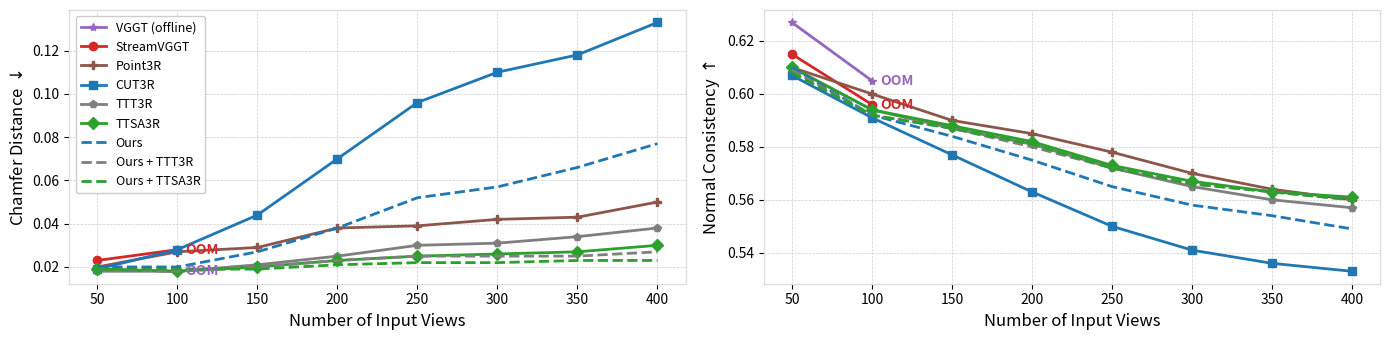

Generate this figure with matplotlib:
import matplotlib.pyplot as plt

# Apply a serif font family to match the academic aesthetic
plt.rcParams['font.family'] = 'sans-serif'

# ---------------------------------------------------------
# 1. Data Setup (Original + Placeholders for New Methods)
# ---------------------------------------------------------
# X-axis values for full evaluation and methods that ran out of memory (OOM)
x_full = [50, 100, 150, 200, 250, 300, 350, 400]
x_oom = [50, 100]

# --- Left Plot (Chamfer Distance) Data ---
cd_vg   = [0.019, 0.018]
cd_sv   = [0.023, 0.028]
cd_pt   = [0.020, 0.027, 0.029, 0.038, 0.039, 0.042, 0.043, 0.050]
cd_cut  = [0.019, 0.028, 0.044, 0.070, 0.096, 0.110, 0.118, 0.133]
cd_ttt  = [0.018, 0.018, 0.021, 0.025, 0.030, 0.031, 0.034, 0.038]

# Placeholders for new methods (Replace with your actual data)
cd_ttsa = [0.019, 0.018, 0.020, 0.023, 0.025, 0.026, 0.027, 0.030]
cd_ours = [0.020, 0.020, 0.027, 0.038, 0.052, 0.057, 0.066, 0.077]
cd_ours_ttt = [0.019, 0.018, 0.020, 0.023, 0.025, 0.025, 0.025, 0.027]
cd_ours_ttsa= [0.019, 0.019, 0.019, 0.021, 0.022, 0.022, 0.023, 0.023]

# --- Right Plot (Normal Consistency) Data ---
nc_vg   = [0.627, 0.605]
nc_sv   = [0.615, 0.596]
nc_pt   = [0.610, 0.600, 0.590, 0.585, 0.578, 0.570, 0.564, 0.560]
nc_cut  = [0.607, 0.591, 0.577, 0.563, 0.550, 0.541, 0.536, 0.533]
nc_ttt  = [0.610, 0.594, 0.587, 0.581, 0.572, 0.565, 0.560, 0.557]

# Placeholders for new methods (Replace with your actual data)
nc_ttsa = [0.610, 0.594, 0.588, 0.582, 0.573, 0.567, 0.563, 0.561]
nc_ours = [0.610, 0.592, 0.584, 0.575, 0.565, 0.558, 0.554, 0.549]
nc_ours_ttt = [0.609, 0.592, 0.587, 0.580, 0.572, 0.566, 0.563, 0.560]
nc_ours_ttsa= [0.608, 0.592, 0.587, 0.581, 0.572, 0.566, 0.563, 0.560]

# ---------------------------------------------------------
# 2. Styling (Colors, Markers, Linewidths)
# ---------------------------------------------------------
colors = {
    'VGGT': '#9467bd',       # Purple
    'StreamVGGT': '#d62728', # Red
    'Point3R': '#8c564b',    # Brown
    'CUT3R': '#1f77b4',      # Blue
    'TTT3R': '#7f7f7f',      # Gray
    'TTSA3R': '#2ca02c',     # Green
    'Ours': '#1f77b4',       # Blue
    'Ours+TTT3R': '#7f7f7f', # Gray
    'Ours+TTSA3R': '#2ca02c' # Green
}

markers = {
    'VGGT': '*',       # Star
    'StreamVGGT': 'o', # Circle
    'Point3R': 'P',    # Filled Plus / Cross
    'CUT3R': 's',      # Square
    'TTT3R': 'p',      # Pentagon
    'TTSA3R': 'D'      # Diamond
}

lw = 2.0 # Linewidth
ms = 6   # Markersize

# ---------------------------------------------------------
# 3. Plot Setup and Plotting Function
# ---------------------------------------------------------
fig, axes = plt.subplots(1, 2, figsize=(14, 3.5))

def plot_lines(ax, d_vg, d_sv, d_pt, d_cut, d_ttt, d_ttsa, d_ours, d_ours_ttt, d_ours_ttsa, is_cd):
    # 1. Baselines (Solid lines with defined markers)
    ax.plot(x_oom, d_vg, marker=markers['VGGT'], label='VGGT (offline)', color=colors['VGGT'], linewidth=lw, markersize=ms)
    ax.plot(x_oom, d_sv, marker=markers['StreamVGGT'], label='StreamVGGT', color=colors['StreamVGGT'], linewidth=lw, markersize=ms)
    ax.plot(x_full, d_pt, marker=markers['Point3R'], label='Point3R', color=colors['Point3R'], linewidth=lw, markersize=ms)
    ax.plot(x_full, d_cut, marker=markers['CUT3R'], label='CUT3R', color=colors['CUT3R'], linewidth=lw, markersize=ms)
    ax.plot(x_full, d_ttt, marker=markers['TTT3R'], label='TTT3R', color=colors['TTT3R'], linewidth=lw, markersize=ms)
    ax.plot(x_full, d_ttsa, marker=markers['TTSA3R'], label='TTSA3R', color=colors['TTSA3R'], linewidth=lw, markersize=ms)

    # 2. Ours variants (Dashed lines, no markers to distinguish them visually)
    ax.plot(x_full, d_ours, linestyle='--', marker='None', label='Ours', color=colors['Ours'], linewidth=lw)
    ax.plot(x_full, d_ours_ttt, linestyle='--', marker='None', label='Ours + TTT3R', color=colors['Ours+TTT3R'], linewidth=lw)
    ax.plot(x_full, d_ours_ttsa, linestyle='--', marker='None', label='Ours + TTSA3R', color=colors['Ours+TTSA3R'], linewidth=lw)

    # 3. Add "OOM" (Out of Memory) annotations next to the final points of VGGT and StreamVGGT
    # We add +5 to the x-coordinate to place the text slightly to the right of the marker
    # va='center' ensures the text vertically aligns directly with the point
    ax.text(x_oom[-1] + 5, d_sv[-1], 'OOM', color=colors['StreamVGGT'], fontweight='bold', fontsize=10, va='center')
    ax.text(x_oom[-1] + 5, d_vg[-1], 'OOM', color=colors['VGGT'], fontweight='bold', fontsize=10, va='center')

    # Grid and Tick styling
    ax.set_xticks(x_full)
    ax.grid(True, which='major', linestyle='--', linewidth=0.5, color='#CCCCCC')
    ax.set_xlabel('Number of Input Views', fontsize=12)

    # Make the plot spines (borders) lighter to match the reference style
    for spine in ax.spines.values():
        spine.set_linewidth(1.0)
        spine.set_color('#DDDDDD')

# ---------------------------------------------------------
# 4. Generate Subplots & Save
# ---------------------------------------------------------
# Left Plot: Chamfer Distance
plot_lines(axes[0], cd_vg, cd_sv, cd_pt, cd_cut, cd_ttt, cd_ttsa, cd_ours, cd_ours_ttt, cd_ours_ttsa, is_cd=True)
# Use 'r' before the string to treat it as a raw string, allowing LaTeX commands like \downarrow
axes[0].set_ylabel(r'Chamfer Distance $\downarrow$', fontsize=12)
axes[0].legend(loc='upper left', fontsize=9, framealpha=1)

# Right Plot: Normal Consistency
plot_lines(axes[1], nc_vg, nc_sv, nc_pt, nc_cut, nc_ttt, nc_ttsa, nc_ours, nc_ours_ttt, nc_ours_ttsa, is_cd=False)
axes[1].set_ylabel(r'Normal Consistency $\uparrow$', fontsize=12)

# Adjust layout to prevent overlaps
plt.tight_layout()

# Save the figure as a PDF (bbox_inches='tight' prevents labels from being cut off)
plt.savefig('3d_recon_7s.pdf', format='pdf', bbox_inches='tight')
